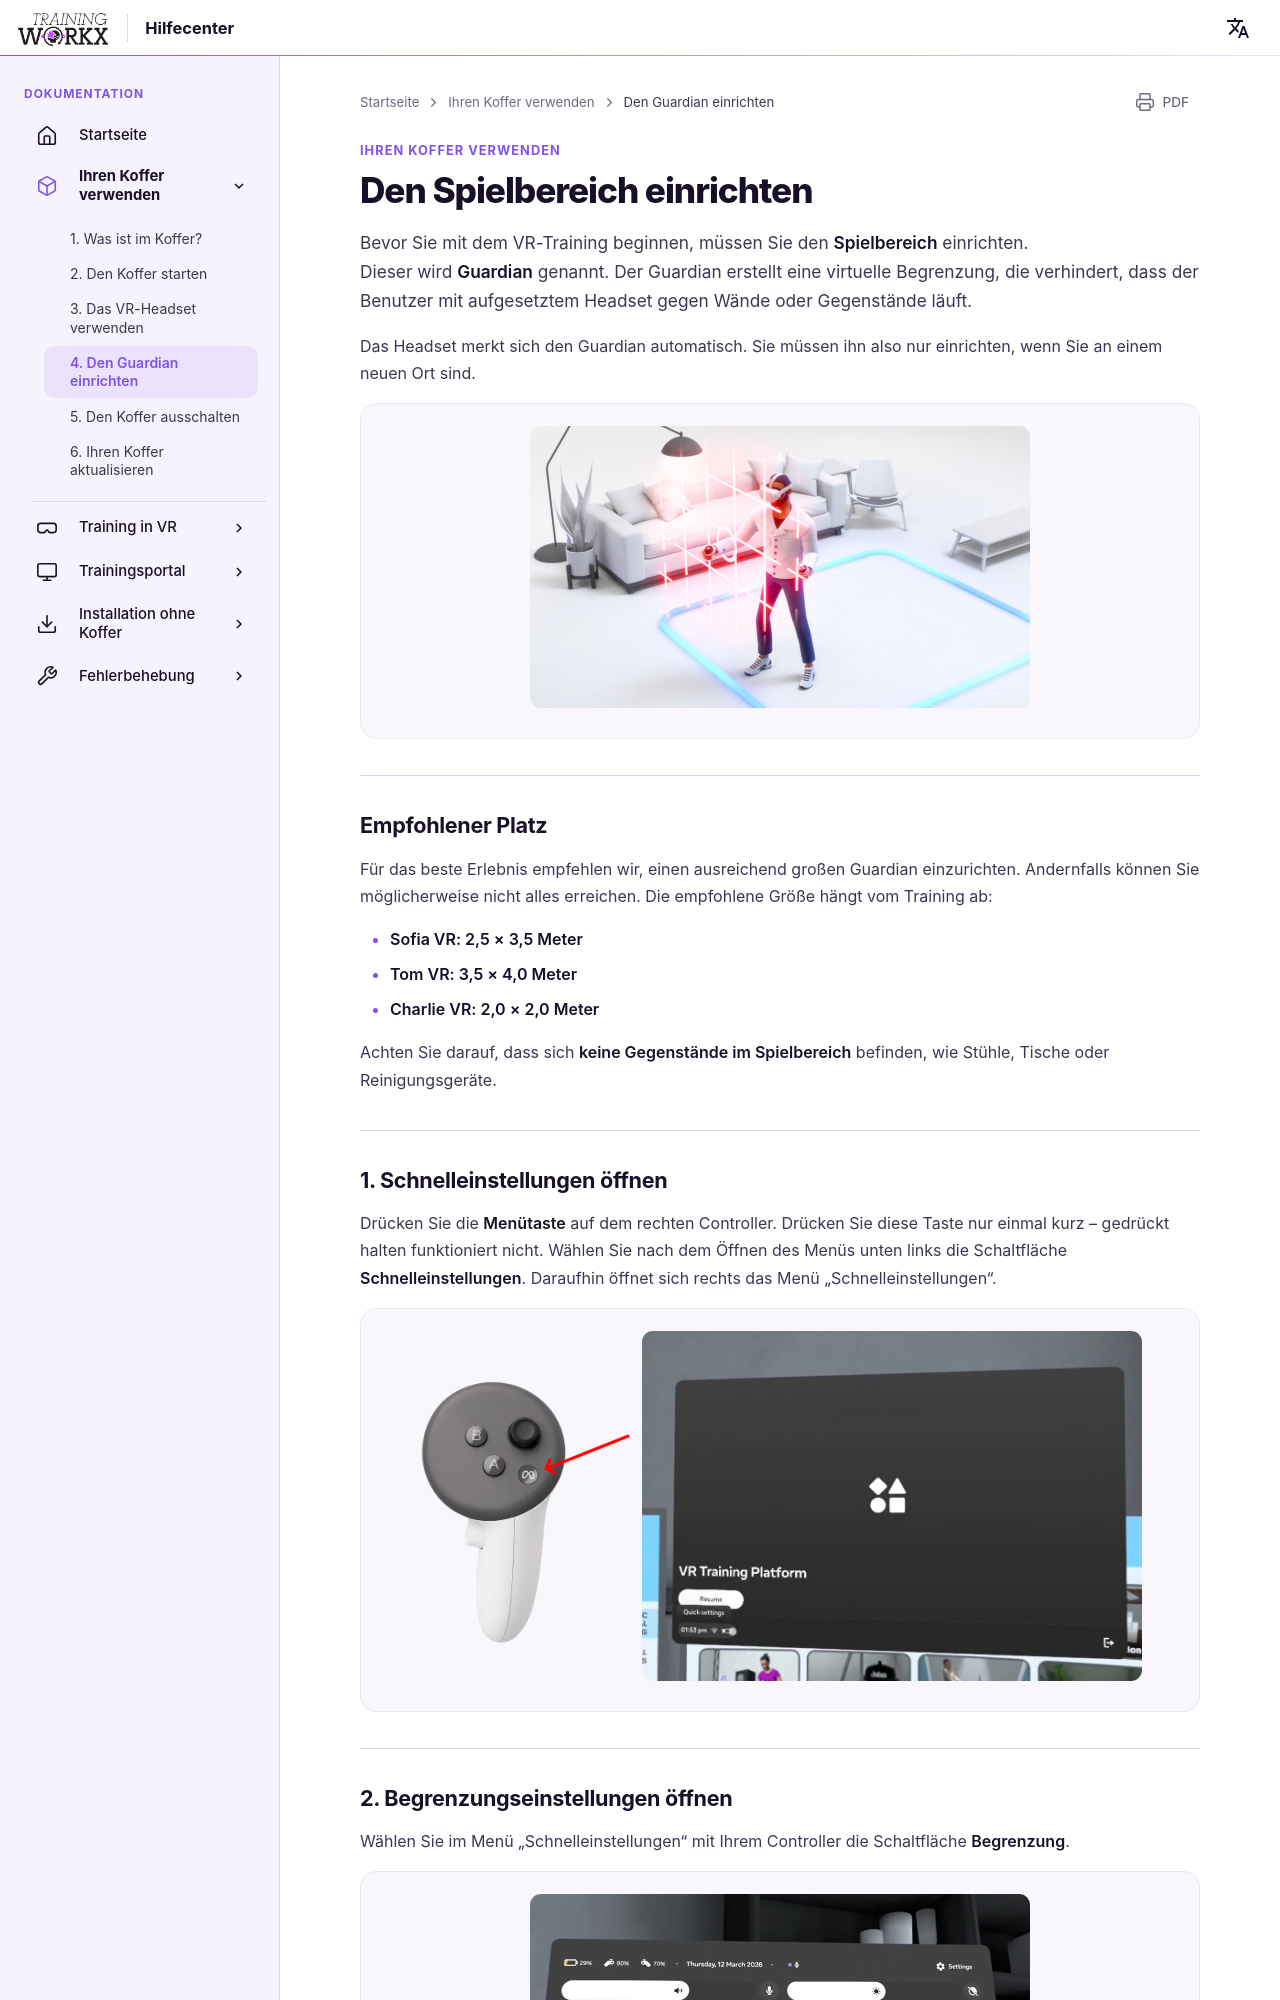

repository: LogisticWorkx/Documentation · page: de/UsingYourBox/4-guardian-setup/index.html · generator: mkdocs

# Den Spielbereich einrichten

Bevor Sie mit dem VR-Training beginnen, müssen Sie den **Spielbereich** einrichten.  
Dieser wird **Guardian** genannt. Der Guardian erstellt eine virtuelle Begrenzung, die verhindert, dass der Benutzer mit aufgesetztem Headset gegen Wände oder Gegenstände läuft.

Das Headset merkt sich den Guardian automatisch. Sie müssen ihn also nur einrichten, wenn Sie an einem neuen Ort sind.

<div style="text-align:center">
    <img src="/../assets/boundary.jpg" width="500">
</div>

---

## Empfohlener Platz

Für das beste Erlebnis empfehlen wir, einen ausreichend großen Guardian einzurichten. Andernfalls können Sie möglicherweise nicht alles erreichen. Die empfohlene Größe hängt vom Training ab:

* **Sofia VR: 2,5 × 3,5 Meter**
* **Tom VR: 3,5 × 4,0 Meter**
* **Charlie VR: 2,0 × 2,0 Meter**

Achten Sie darauf, dass sich **keine Gegenstände im Spielbereich** befinden, wie Stühle, Tische oder Reinigungsgeräte.

---
